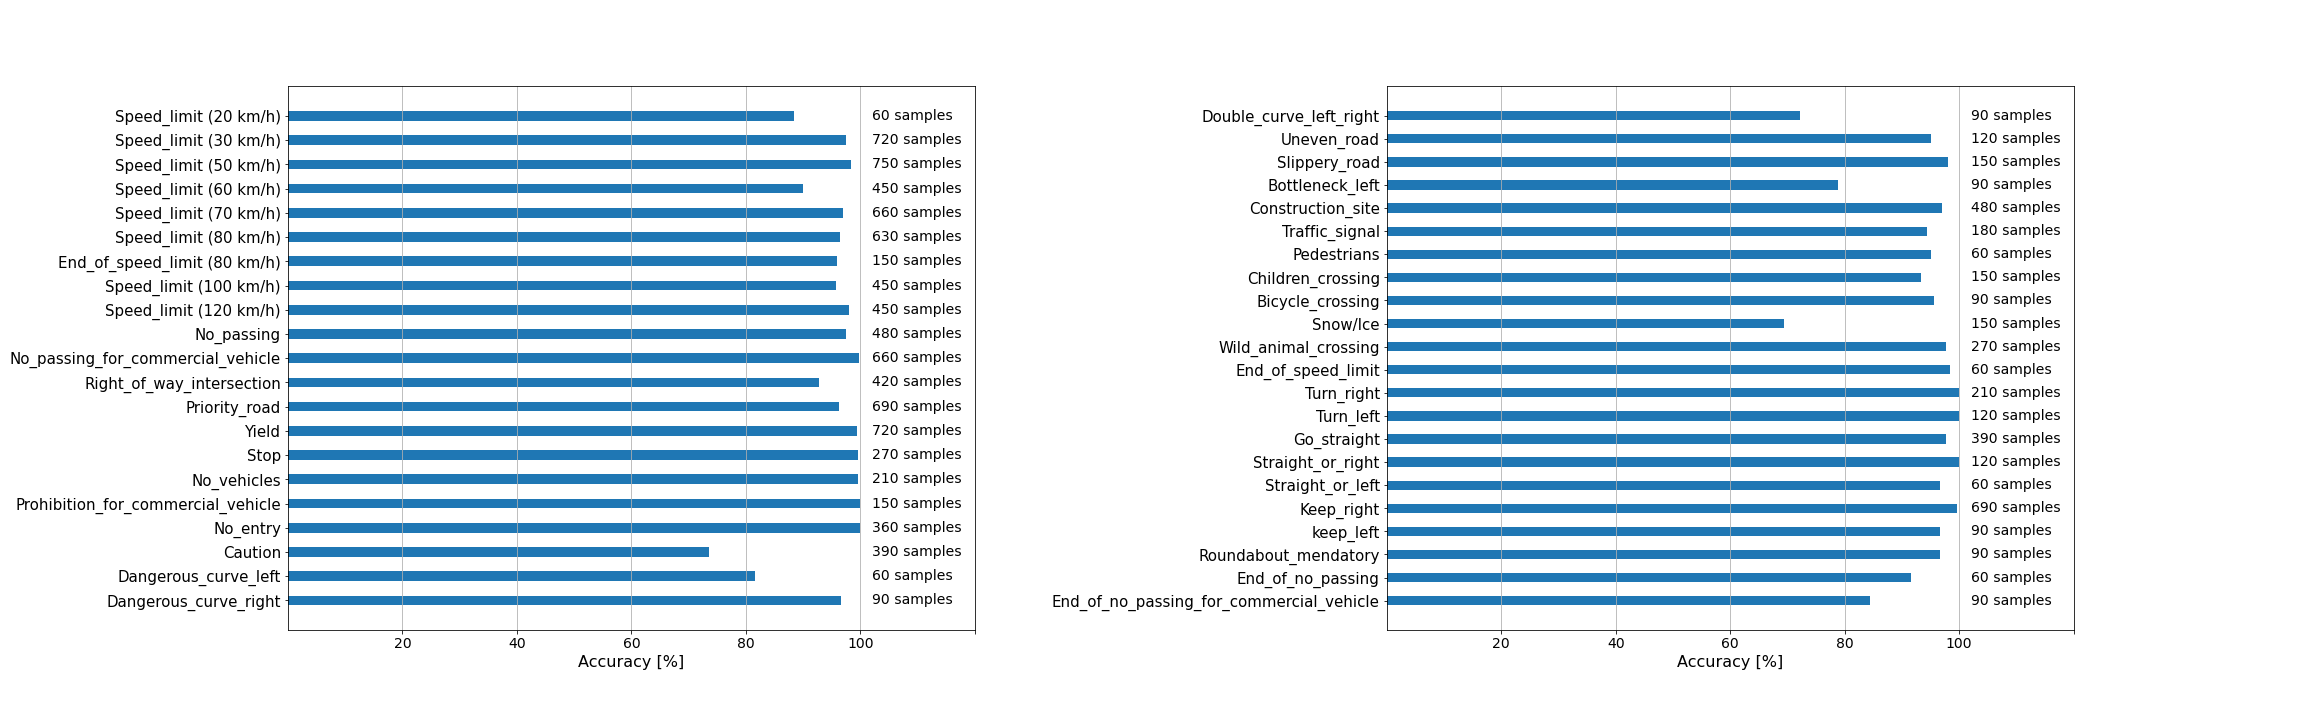

Source data for this figure (header and first rows):
Label_name, No_of_samples, Accuracy
Speed_limit (20 km/h), 60, 88.33
Speed_limit (30 km/h), 720, 97.5
Speed_limit (50 km/h), 750, 98.4
Speed_limit (60 km/h), 450, 90.0
Speed_limit (70 km/h), 660, 96.97
Speed_limit (80 km/h), 630, 96.51
End_of_speed_limit (80 km/h), 150, 96.0
Speed_limit (100 km/h), 450, 95.78
Speed_limit (120 km/h), 450, 98.0
No_passing, 480, 97.5
No_passing_for_commercial_vehicle, 660, 99.7
Right_of_way_intersection, 420, 92.86
Priority_road, 690, 96.23
Yield, 720, 99.44
Stop, 270, 99.63
No_vehicles, 210, 99.52
Prohibition_for_commercial_vehicle, 150, 100.0
No_entry, 360, 100.0
Caution, 390, 73.59
Dangerous_curve_left, 60, 81.67
Dangerous_curve_right, 90, 96.67
Double_curve_left_right, 90, 72.22
Uneven_road, 120, 95.0
Slippery_road, 150, 98.0
Bottleneck_left, 90, 78.89
Construction_site, 480, 97.08
Traffic_signal, 180, 94.44
Pedestrians, 60, 95.0
Children_crossing, 150, 93.33
Bicycle_crossing, 90, 95.56
Snow/Ice, 150, 69.33
Wild_animal_crossing, 270, 97.78
End_of_speed_limit, 60, 98.33
Turn_right, 210, 100.0
Turn_left, 120, 100.0
Go_straight, 390, 97.69
Straight_or_right, 120, 100.0
Straight_or_left, 60, 96.67
Keep_right, 690, 99.71
keep_left, 90, 96.67
Roundabout_mendatory, 90, 96.67
End_of_no_passing, 60, 91.67
End_of_no_passing_for_commercial_vehicle, 90, 84.44
